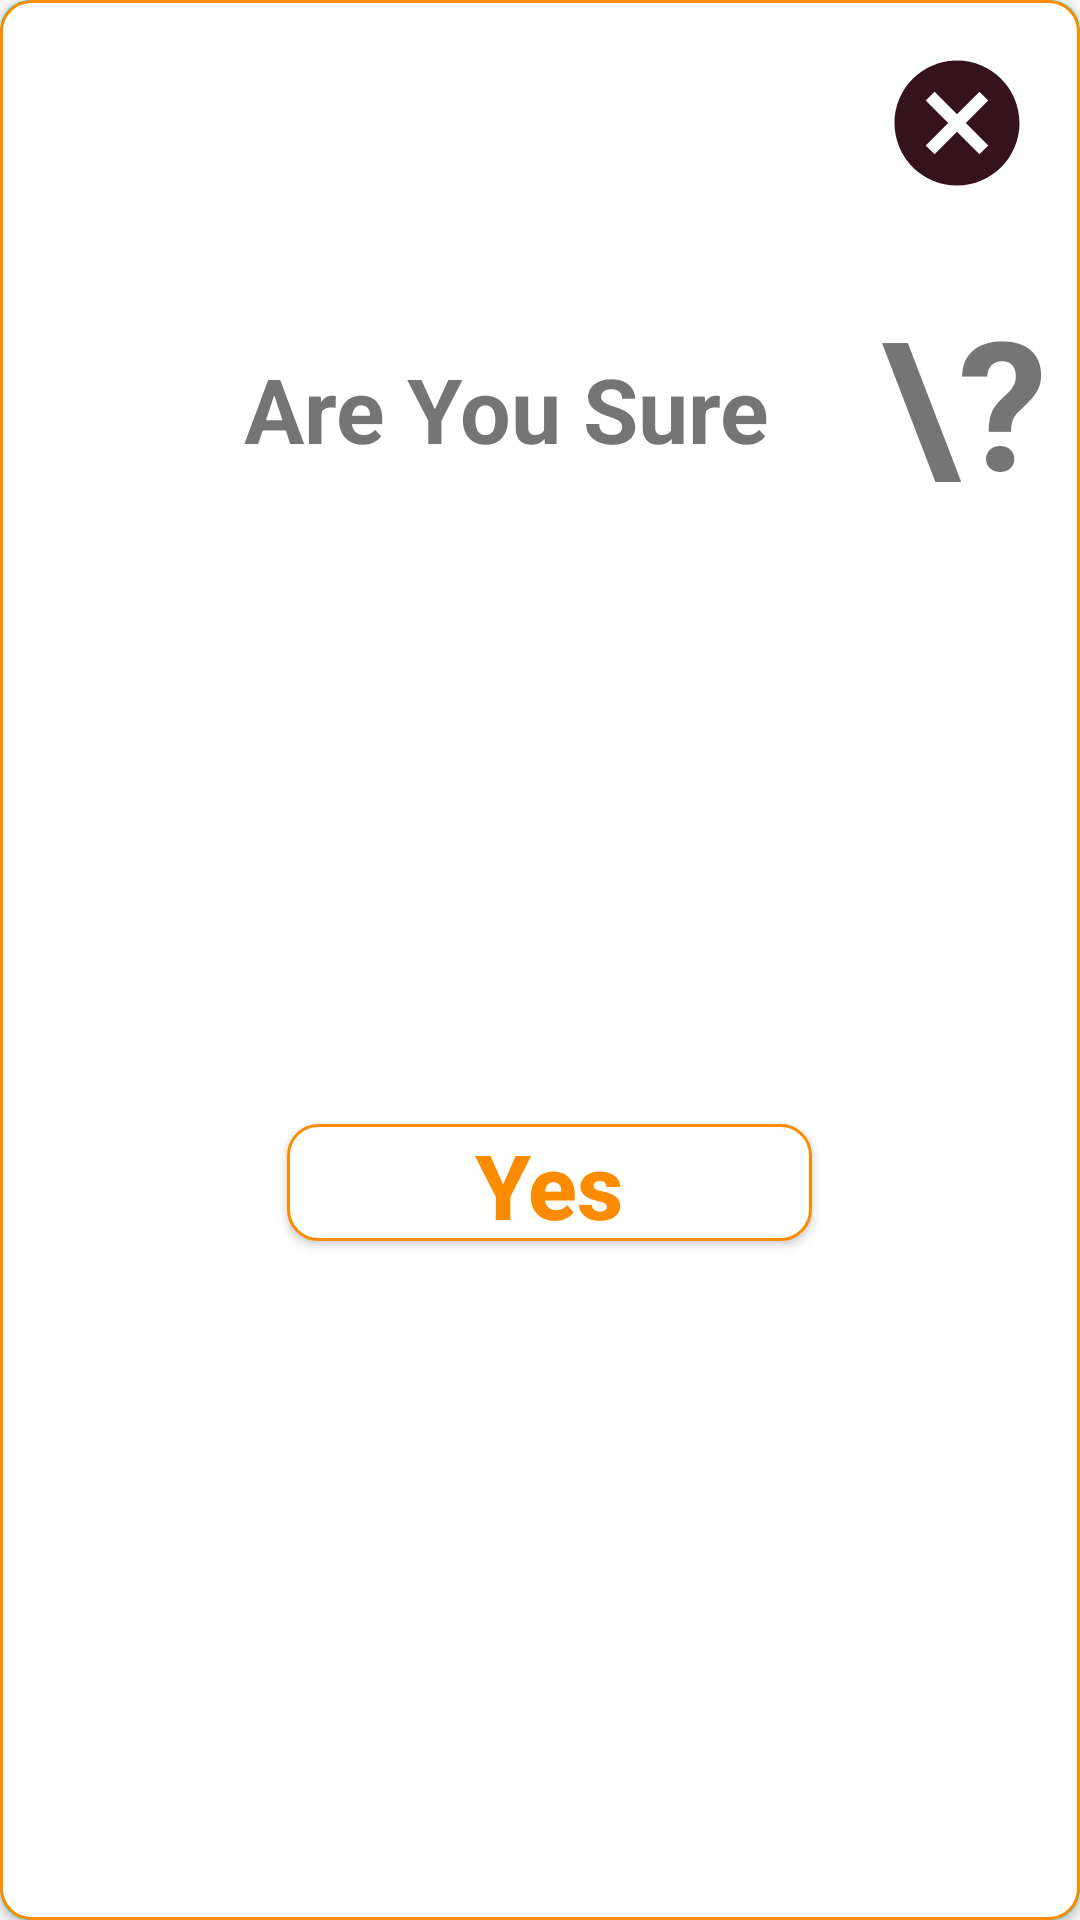

Produce the Android XML layout that renders to this screen, including the resource entries it uses.
<!-- AndroidManifest.xml: application theme AppTheme -->
<!-- res/layout/dialog_confirm.xml -->
<?xml version="1.0" encoding="utf-8"?>
<androidx.cardview.widget.CardView xmlns:tools="http://schemas.android.com/tools"
    android:layout_width="match_parent"
    xmlns:android="http://schemas.android.com/apk/res/android"
    android:layout_height="match_parent"
    xmlns:app="http://schemas.android.com/apk/res-auto"
    app:cardBackgroundColor="@color/colorAccent"
    app:cardCornerRadius="10dp"
    >
<androidx.constraintlayout.widget.ConstraintLayout
    android:layout_width="match_parent"
    android:layout_height="match_parent"
    android:background="@drawable/dialog_button"
    >

    <Button
        android:id="@+id/cancel_registration"
        android:layout_width="50dp"
        android:layout_height="50dp"
        android:layout_marginTop="16dp"
        android:layout_marginEnd="16dp"
        android:background="@drawable/cancel"
        app:layout_constraintEnd_toEndOf="parent"
        app:layout_constraintTop_toTopOf="parent" />

    <TextView
        android:id="@+id/message"
        android:layout_width="wrap_content"
        android:layout_height="wrap_content"
        android:layout_marginStart="44dp"
        android:layout_marginTop="50dp"
        android:text="Are You Sure"
        android:textSize="30dp"
        android:textStyle="bold"
        app:layout_constraintEnd_toStartOf="@+id/cancel_registration"
        app:layout_constraintStart_toStartOf="parent"
        app:layout_constraintTop_toBottomOf="@+id/cancel_registration" />

    <Button
        android:id="@+id/conf_registration"
        android:layout_width="175dp"
        android:layout_height="39dp"
        android:layout_marginStart="32dp"
        android:layout_marginTop="32dp"
        android:layout_marginEnd="32dp"
        android:layout_marginBottom="40dp"
        android:background="@drawable/dialog_button"
        android:text="Yes"
        android:textAllCaps="false"
        android:textColor="#FB8C00"
        android:textSize="30dp"
        android:textStyle="bold"
        app:layout_constraintBottom_toBottomOf="parent"
        app:layout_constraintEnd_toEndOf="parent"
        app:layout_constraintHorizontal_bias="0.526"
        app:layout_constraintStart_toStartOf="parent"
        app:layout_constraintTop_toBottomOf="@+id/message" />

    <TextView
        android:id="@+id/textView4"
        android:layout_width="wrap_content"
        android:layout_height="wrap_content"
        android:layout_marginTop="32dp"
        android:layout_marginEnd="32dp"
        android:text="\?"
        android:textSize="60dp"
        android:textStyle="bold"
        app:layout_constraintBottom_toBottomOf="@+id/message"
        app:layout_constraintEnd_toEndOf="parent"
        app:layout_constraintHorizontal_bias="0.0"
        app:layout_constraintStart_toStartOf="@+id/cancel_registration"
        app:layout_constraintTop_toBottomOf="@+id/cancel_registration"
        app:layout_constraintVertical_bias="0.227" />


</androidx.constraintlayout.widget.ConstraintLayout>

</androidx.cardview.widget.CardView>
<!-- resources referenced by this layout -->
<resources>
  <color name="colorAccent">#03DAC5</color>
  <!-- drawable cancel (drawable) -->
  <vector android:height="24dp" android:tint="#35131D"
      android:viewportHeight="24" android:viewportWidth="24"
      android:width="24dp" xmlns:android="http://schemas.android.com/apk/res/android">
      <path android:fillColor="@android:color/white" android:pathData="M12,2C6.47,2 2,6.47 2,12s4.47,10 10,10 10,-4.47 10,-10S17.53,2 12,2zM17,15.59L15.59,17 12,13.41 8.41,17 7,15.59 10.59,12 7,8.41 8.41,7 12,10.59 15.59,7 17,8.41 13.41,12 17,15.59z"/>
  </vector>
  <!-- drawable dialog_button (drawable) -->
  <?xml version="1.0" encoding="utf-8"?>
  <shape xmlns:android="http://schemas.android.com/apk/res/android">
      <solid android:color="#fff"/>
      <corners android:radius="10dp"/>
  
     <stroke android:width="1dp"
         android:color="#FB8C00"/>
  
  </shape>
  <style name="AppTheme" parent="Theme.AppCompat.Light.DarkActionBar">
          
          <item name="colorPrimary">@color/colorPrimary</item>
          <item name="colorPrimaryDark">@color/colorPrimary</item>
          <item name="colorAccent">@color/colorAccent</item>
      </style>
  <color name="colorPrimary">#000</color>
</resources>
